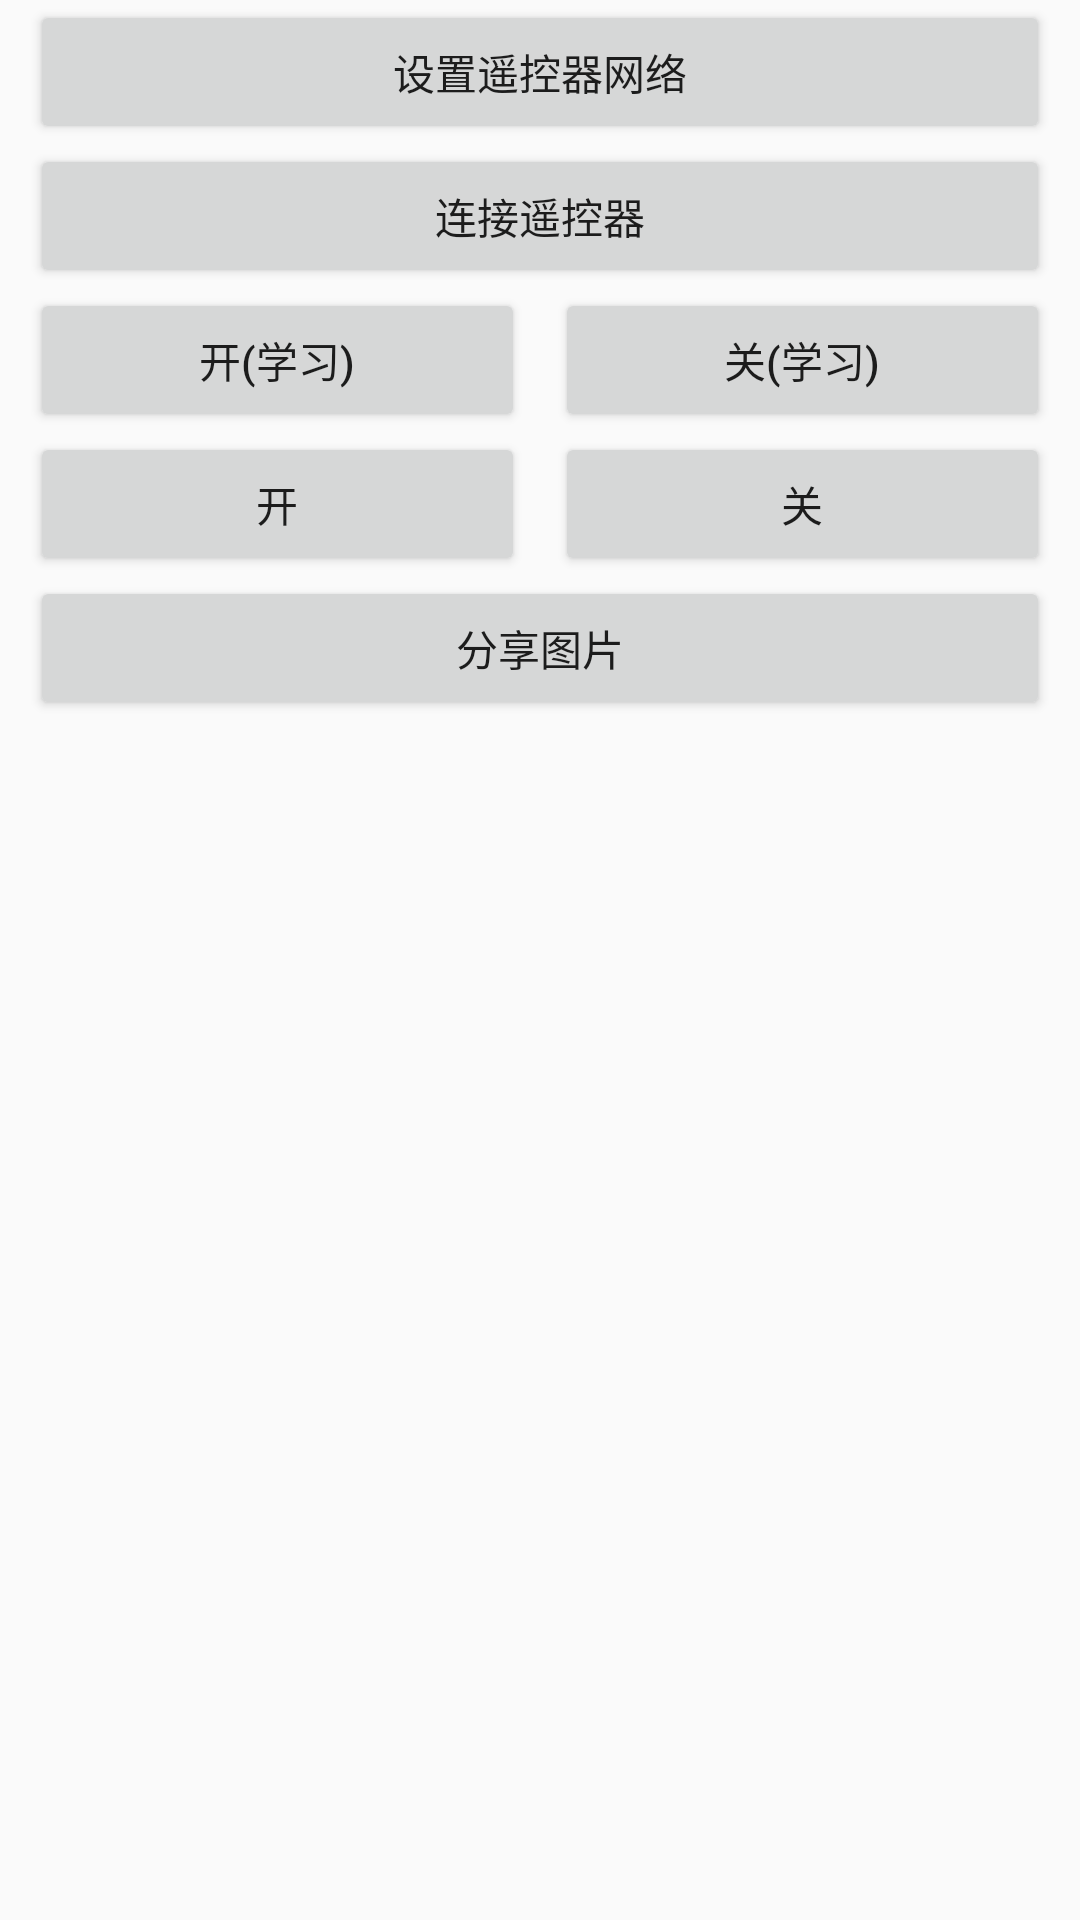

Here is an Android app screen rendered from its layout file. Give the layout XML and the strings, colors and styles it references.
<!-- AndroidManifest.xml: application theme AppTheme -->
<!-- res/layout/activity_main_src.xml -->
<?xml version="1.0" encoding="utf-8"?>
<RelativeLayout xmlns:android="http://schemas.android.com/apk/res/android"
    xmlns:tools="http://schemas.android.com/tools"
    android:layout_width="match_parent"
    android:layout_height="match_parent"
    android:gravity="top"
    tools:context="com.xingniao.iykdemo.ActivityMain">

    <LinearLayout
        android:id="@+id/Layout_315a"
        android:layout_width="fill_parent"
        android:layout_height="wrap_content"
        android:layout_marginTop="10dp"
        android:baselineAligned="false"
        android:orientation="horizontal"
        android:visibility="gone">

        <Button
            android:id="@+id/button_315a"
            android:layout_width="wrap_content"
            android:layout_height="wrap_content"
            android:layout_marginLeft="10dp"
            android:layout_marginRight="5dp"
            android:layout_weight="1"
            android:text="315M按键A" />

        <Button
            android:id="@+id/button_315b"
            android:layout_width="wrap_content"
            android:layout_height="wrap_content"
            android:layout_marginLeft="5dp"
            android:layout_marginRight="10dp"
            android:layout_weight="1"
            android:text="315M按键B" />
    </LinearLayout>

    <LinearLayout
        android:id="@+id/Layout_315b"
        android:layout_width="fill_parent"
        android:layout_height="wrap_content"
        android:layout_below="@id/Layout_315a"
        android:baselineAligned="false"
        android:orientation="horizontal"
        android:visibility="gone">

        <Button
            android:id="@+id/button_315c"
            android:layout_width="wrap_content"
            android:layout_height="wrap_content"
            android:layout_marginLeft="10dp"
            android:layout_marginRight="5dp"
            android:layout_weight="1"
            android:text="315M按键C" />

        <Button
            android:id="@+id/button_315d"
            android:layout_width="wrap_content"
            android:layout_height="wrap_content"
            android:layout_marginLeft="5dp"
            android:layout_marginRight="10dp"
            android:layout_weight="1"
            android:text="315M按键D" />
    </LinearLayout>

    <LinearLayout
        android:id="@+id/Layout_redlong"
        android:layout_width="fill_parent"
        android:layout_height="wrap_content"
        android:layout_below="@id/Layout_315b"
        android:baselineAligned="false"
        android:orientation="horizontal"
        android:visibility="gone">

        <Button
            android:id="@+id/button_longredA"
            android:layout_width="wrap_content"
            android:layout_height="wrap_content"
            android:layout_marginLeft="10dp"
            android:layout_marginRight="5dp"
            android:layout_weight="1"
            android:text="长红外按键A" />

        <Button
            android:id="@+id/button_longredB"
            android:layout_width="wrap_content"
            android:layout_height="wrap_content"
            android:layout_marginLeft="5dp"
            android:layout_marginRight="10dp"
            android:layout_weight="1"
            android:text="长红外按键B" />
    </LinearLayout>

    <Button
        android:id="@+id/button_zuhered"
        android:layout_width="fill_parent"
        android:layout_height="wrap_content"
        android:layout_below="@id/Layout_redlong"
        android:layout_centerHorizontal="true"
        android:layout_marginLeft="10dp"
        android:layout_marginRight="10dp"
        android:layout_marginTop="10dp"
        android:text="红外组合按键"
        android:visibility="gone" />

    <Button
        android:id="@+id/button_timeset"
        android:layout_width="fill_parent"
        android:layout_height="wrap_content"
        android:layout_below="@id/button_zuhered"
        android:layout_centerHorizontal="true"
        android:layout_marginLeft="10dp"
        android:layout_marginRight="10dp"
        android:text="离线定时设置"
        android:visibility="gone" />

    <Button
        android:id="@+id/button_netset"
        android:layout_width="fill_parent"
        android:layout_height="wrap_content"
        android:layout_below="@id/button_timeset"
        android:layout_centerHorizontal="true"
        android:layout_marginLeft="10dp"
        android:layout_marginRight="10dp"
        android:text="设置遥控器网络" />

    <Button
        android:id="@+id/button_getip"
        android:layout_width="fill_parent"
        android:layout_height="wrap_content"
        android:layout_below="@id/button_netset"
        android:layout_centerHorizontal="true"
        android:layout_marginLeft="10dp"
        android:layout_marginRight="10dp"
        android:text="连接遥控器" />

    <LinearLayout
        android:id="@+id/Layout_learn"
        android:layout_width="fill_parent"
        android:layout_height="wrap_content"
        android:layout_below="@id/button_getip"
        android:baselineAligned="false"
        android:orientation="horizontal">

        <Button
            android:id="@+id/button_learnA"
            android:layout_width="wrap_content"
            android:layout_height="wrap_content"
            android:layout_marginLeft="10dp"
            android:layout_marginRight="5dp"
            android:layout_weight="1"
            android:text="开(学习)" />

        <Button
            android:id="@+id/button_learnB"
            android:layout_width="wrap_content"
            android:layout_height="wrap_content"
            android:layout_marginLeft="5dp"
            android:layout_marginRight="10dp"
            android:layout_weight="1"
            android:text="关(学习)" />
    </LinearLayout>

    <LinearLayout
        android:id="@+id/Layout_redshort"
        android:layout_width="fill_parent"
        android:layout_height="wrap_content"
        android:layout_below="@id/Layout_learn"
        android:baselineAligned="false"
        android:orientation="horizontal">

        <Button
            android:id="@+id/button_shortredA"
            android:layout_width="wrap_content"
            android:layout_height="wrap_content"
            android:layout_marginLeft="10dp"
            android:layout_marginRight="5dp"
            android:layout_weight="1"
            android:text="开" />

        <Button
            android:id="@+id/button_shortredB"
            android:layout_width="wrap_content"
            android:layout_height="wrap_content"
            android:layout_marginLeft="5dp"
            android:layout_marginRight="10dp"
            android:layout_weight="1"
            android:text="关" />
    </LinearLayout>

    <Button
        android:id="@+id/btn_send_pics"
        android:layout_width="match_parent"
        android:layout_height="wrap_content"
        android:layout_below="@id/Layout_redshort"
        android:layout_marginLeft="10dp"
        android:layout_marginRight="10dp"
        android:text="分享图片" />

</RelativeLayout>
<!-- resources referenced by this layout -->
<resources>
  <style name="AppTheme" parent="Theme.AppCompat.Light.DarkActionBar">
          
          <item name="colorPrimary">@color/colorPrimary</item>
          <item name="colorPrimaryDark">@color/colorPrimaryDark</item>
          <item name="colorAccent">@color/colorAccent</item>
      </style>
  <!-- not gathered from this repository: default colours our renderer supplied (Android Studio template values) -->
  <color name="colorPrimary">#FF6200EE</color>
  <color name="colorPrimaryDark">#FF3700B3</color>
  <color name="colorAccent">#FF03DAC5</color>
</resources>
